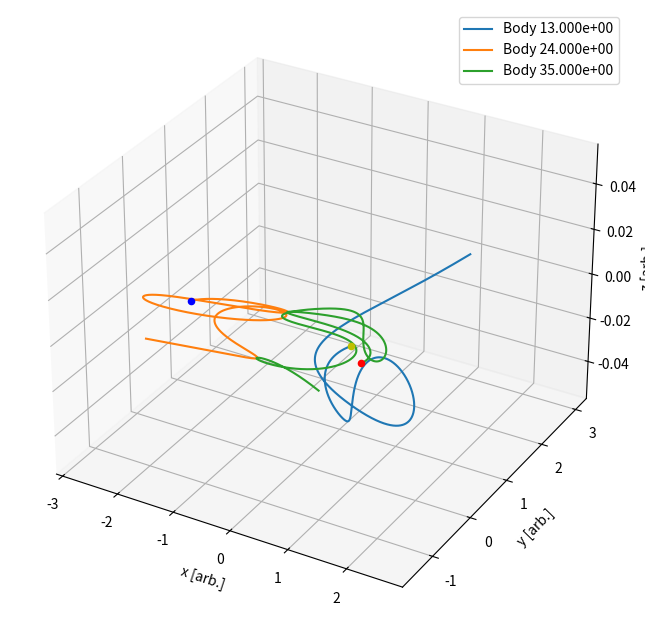
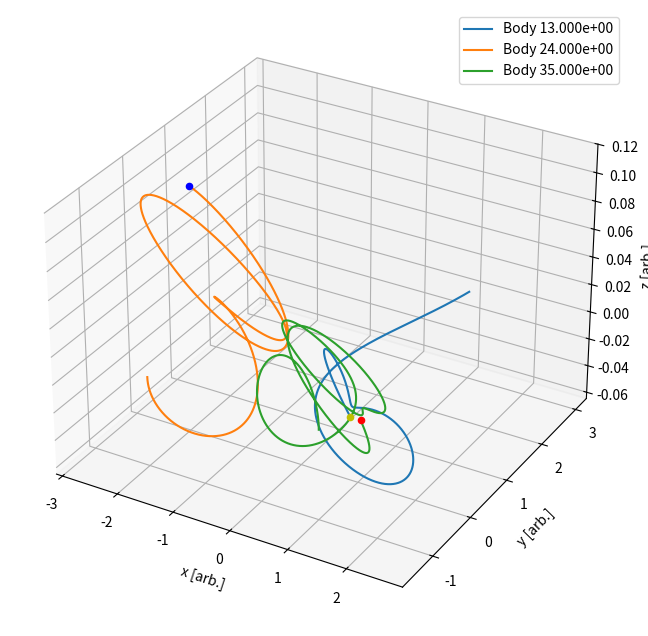
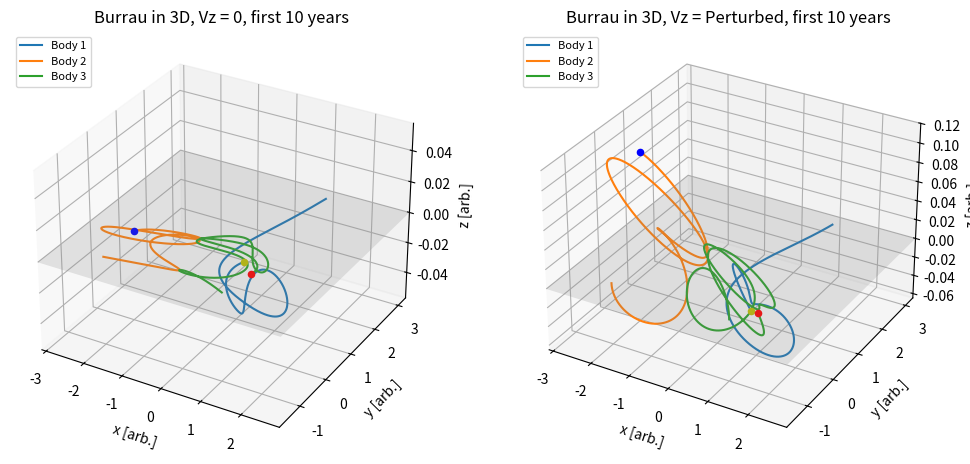

Write the Python code that produced these figures, in order.
import numpy as np
import matplotlib.pyplot as plt
from scipy.integrate import solve_ivp

#Set up burrau initial conditions
AU = 1
x1 = 1
x2 = -2
x3 = 1
y1 = 3
y2 = -1
y3 = -1
z1 = z2 = z3 = 0
vx1 = vx2 = vx3 = t = vy1 = vy2 = vy3 = vz1 = vz2 = vz3 = 0
m1 = 3
m2 = 4
m3 = 5
G = 1
yearinsecs = 1

def func(t, y0, G, m1, m2): #function to pass ODE's into solve_ivp
    x1,y1,z1,x2,y2,z2,x3,y3,z3,vx1,vy1,vz1,vx2,vy2,vz2,vx3,vy3,vz3 = y0 
    
    r12 = ((x2-x1)**2+(y2-y1)**2+(z2-z1)**2)**0.5 #distance between body 1 and 2
    r13 = ((x3-x1)**2+(y3-y1)**2+(z3-z1)**2)**0.5 #distance between body 1 and 3
    r23 = ((x3-x2)**2+(y3-y2)**2+(z3-z2)**2)**0.5 #distance between body 2 and 3
    
    dx1 = vx1
    dy1 = vy1
    dz1 = vz1
    dx2 = vx2
    dy2 = vy2
    dz2 = vz2
    dx3 = vx3
    dy3 = vy3
    dz3 = vz3
#structure: force between itself and 1up + force between itself and 2up
    dvx1 = (G * m2 * (x2-x1)) / (r12**3) + (G * m3 * (x3-x1)) / (r13**3) #x1
    dvy1 = (G * m2 * (y2-y1)) / (r12**3) + (G * m3 * (y3-y1)) / (r13**3) #y1
    dvz1 = (G * m2 * (z2-z1)) / (r12**3) + (G * m3 * (z3-z1)) / (r13**3) #z1
    dvx2 = (G * m3 * (x3-x2)) / (r23**3) + (G * m1 * (x1-x2)) / (r12**3) #x2
    dvy2 = (G * m3 * (y3-y2)) / (r23**3) + (G * m1 * (y1-y2)) / (r12**3) #y2
    dvz2 = (G * m3 * (z3-z2)) / (r23**3) + (G * m1 * (z1-z2)) / (r12**3) #z2
    dvx3 = (G * m1 * (x1-x3)) / (r13**3) + (G * m2 * (x2-x3)) / (r23**3) #x3
    dvy3 = (G * m1 * (y1-y3)) / (r13**3) + (G * m2 * (y2-y3)) / (r23**3) #y3
    dvz3 = (G * m1 * (z1-z3)) / (r13**3) + (G * m2 * (z2-z3)) / (r23**3) #z3
    return dx1, dy1, dz1, dx2, dy2, dz2, dx3, dy3, dz3, dvx1, dvy1, dvz1, dvx2, dvy2, dvz2, dvx3, dvy3, dvz3

tmin = 0
years = 70
tmax = int(years*yearinsecs) # years in seconds
tvals = int(1e6) #data points
y0 = [x1,y1,z1,x2,y2,z2,x3,y3,z3,vx1,vy1,vz1,vx2,vy2,vz2,vx3,vy3,vz3]
t = np.linspace(tmin,tmax,tvals,endpoint=False)
t_span = [tmin,tmax]

solutions = solve_ivp(func, t_span, y0,t_eval=t,args=(G,m1,m2),atol=1e-12,rtol=1e-12) #tolerances low due to high values
solutionsPlanar = solutions #store planar run


#only plot first 10 years to reduce clutter
yearsToPlot = 10
valInSp = int(np.round(tvals / years)) # values per year
splStart = 0
splEnd = int(np.round(yearsToPlot * valInSp)) #splice end value for first 10 years



#Plot in 3D to show no 3D action in burrau
fig3d = plt.figure(figsize=(10, 8))
colours = ['y', 'b', 'r']
ax3d = fig3d.add_subplot(111, projection='3d')

N = 3
m = [3,4,5]
for i in range(N): #split by 3 for each orthogonal 
    ax3d.plot(solutions.y[3*i][splStart:splEnd]/AU, solutions.y[3*i+1][splStart:splEnd]/AU, solutions.y[3*i+2][splStart:splEnd]/AU, label='Body '+ str(i+1) + ( '%.3e' % m[i]))
    ax3d.scatter(solutions.y[3*i][splEnd-1]/AU, solutions.y[3*i+1][splEnd-1]/AU, solutions.y[3*i+2][splEnd-1]/AU, marker='o', color=colours[i])

ax3d.set_xlabel('x [arb.]')
ax3d.set_ylabel('y [arb.]')
ax3d.set_zlabel('z [arb.] ')
ax3d.legend()
plt.show()


######

##### Give each body a velocity in the Z- direction to prove 3D dynamics
vz1 = 0
vz2 = -0.03
vz3 = 0.03
y0 = [x1,y1,z1,x2,y2,z2,x3,y3,z3,vx1,vy1,vz1,vx2,vy2,vz2,vx3,vy3,vz3] #recompile the initial conditions into y0
solutions = solve_ivp(func, t_span, y0,t_eval=t,args=(G,m1,m2),atol=1e-12,rtol=1e-12) #tolerances low due to high values
solutionsKick = solutions #store kicked run

#plot 3d to show change in orbits
fig3d2 = plt.figure(figsize=(10, 8))
colours = ['y', 'b', 'r']
ax3d2 = fig3d2.add_subplot(111, projection='3d')

N = 3
m = [3,4,5]
for i in range(N): #split by 3 for each orthogonal 
    ax3d2.plot(solutions.y[3*i][splStart:splEnd]/AU, solutions.y[3*i+1][splStart:splEnd]/AU, solutions.y[3*i+2][splStart:splEnd]/AU, label='Body '+ str(i+1) + ( '%.3e' % m[i]))
    ax3d2.scatter(solutions.y[3*i][splEnd-1]/AU, solutions.y[3*i+1][splEnd-1]/AU, solutions.y[3*i+2][splEnd-1]/AU, marker='o', color=colours[i])

ax3d2.set_xlabel('x [arb.]')
ax3d2.set_ylabel('y [arb.]')
ax3d2.set_zlabel('z [arb.]')
ax3d2.legend()

plt.show()

#Plot both 3D cases on one figure for exporting
figBoth = plt.figure(figsize=(12, 6))
axL = figBoth.add_subplot(121, projection='3d')
axR = figBoth.add_subplot(122, projection='3d')

colours = ['y', 'b', 'r']
N = 3
m = [3,4,5]

#left plot: planar case
for i in range(N): #split by 3 for each orthogonal 
    axL.plot(solutionsPlanar.y[3*i][splStart:splEnd]/AU, solutionsPlanar.y[3*i+1][splStart:splEnd]/AU, solutionsPlanar.y[3*i+2][splStart:splEnd]/AU, label='Body '+ str(i+1))
    axL.scatter(solutionsPlanar.y[3*i][splEnd-1]/AU, solutionsPlanar.y[3*i+1][splEnd-1]/AU, solutionsPlanar.y[3*i+2][splEnd-1]/AU, marker='o', color=colours[i])
#add z=0 plane that touches the walls
xlims = axL.get_xlim() 
ylims = axL.get_ylim()
X, Y = np.meshgrid([xlims[0], xlims[1]], [ylims[0], ylims[1]]) #use the ends of the data for edge of plane
Z = 0*X
axL.plot_surface(X, Y, Z, color='grey', alpha=0.2, linewidth=0, shade=False) #add the plane 
axL.set_xlim(xlims[0], xlims[1])
axL.set_ylim(ylims[0], ylims[1])
axL.set_xlabel('x [arb.]')
axL.set_ylabel('y [arb.]')
axL.set_zlabel('z [arb.]')
axL.set_title('Burrau in 3D, Vz = 0, first 10 years') 
axL.grid(True)
axL.legend(loc='upper left', fontsize=8)

#right plot: kicked case, same as planar just using the kicked data
for i in range(N): #split by 3 for each orthogonal 
    axR.plot(solutionsKick.y[3*i][splStart:splEnd]/AU, solutionsKick.y[3*i+1][splStart:splEnd]/AU, solutionsKick.y[3*i+2][splStart:splEnd]/AU, label='Body '+ str(i+1))
    axR.scatter(solutionsKick.y[3*i][splEnd-1]/AU, solutionsKick.y[3*i+1][splEnd-1]/AU, solutionsKick.y[3*i+2][splEnd-1]/AU, marker='o', color=colours[i])
#add z=0 plane that touches the walls
xlims = axR.get_xlim()
ylims = axR.get_ylim()
X, Y = np.meshgrid([xlims[0], xlims[1]], [ylims[0], ylims[1]])
Z = 0*X
axR.plot_surface(X, Y, Z, color='grey', alpha=0.2, linewidth=0, shade=False)
axR.set_xlim(xlims[0], xlims[1])
axR.set_ylim(ylims[0], ylims[1])
axR.set_xlabel('x [arb.]')
axR.set_ylabel('y [arb.]')
axR.set_zlabel('z [arb.]')
axR.set_title('Burrau in 3D, Vz = Perturbed, first 10 years')
axR.grid(True)
axR.legend(loc='upper left', fontsize=8)


plt.show()
